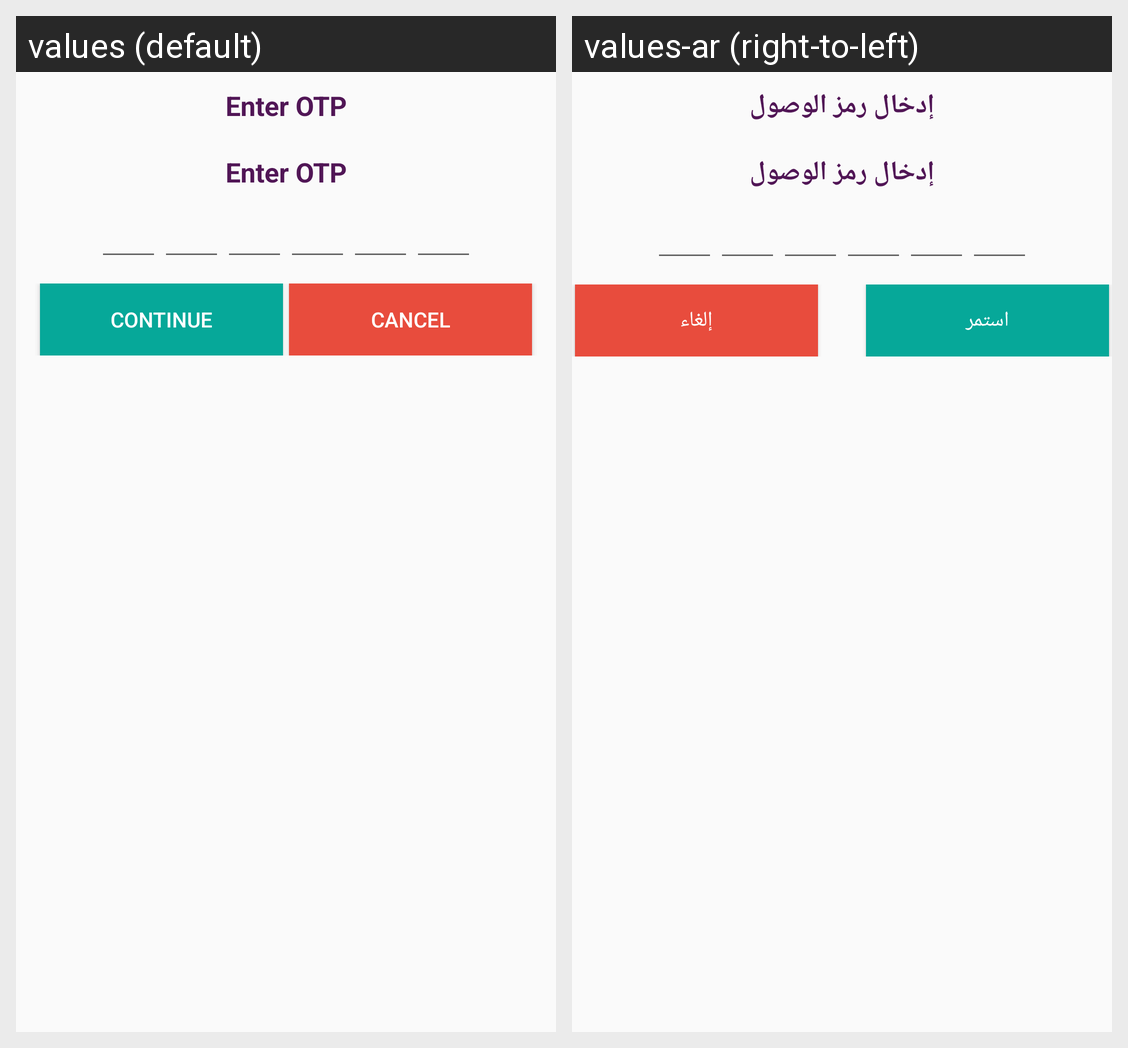

This grid shows one Android layout under two languages. Give, for every string resource on the screen, its name, the default text and each shown locale's text.
Android screen res/layout/activity_access_code.xml rendered under 2 locales, left to right: values (default), values-ar (right-to-left). Device: Nexus 5 (rendered at 1080×1920; each locale shown at half size, 540×960, under a caption strip naming it); theme AppTheme.
Strings drawn on this screen, with the default value and each locale's value (text and hints the layout hard-codes, and strings that could not be matched under every locale, appear in the picture but are not listed):

enter_access_code
  values: Enter OTP
  values-ar: إدخال رمز الوصول

Continue_text
  values: Continue
  values-ar: استمر

cancel
  values: Cancel
  values-ar: إلغاء
